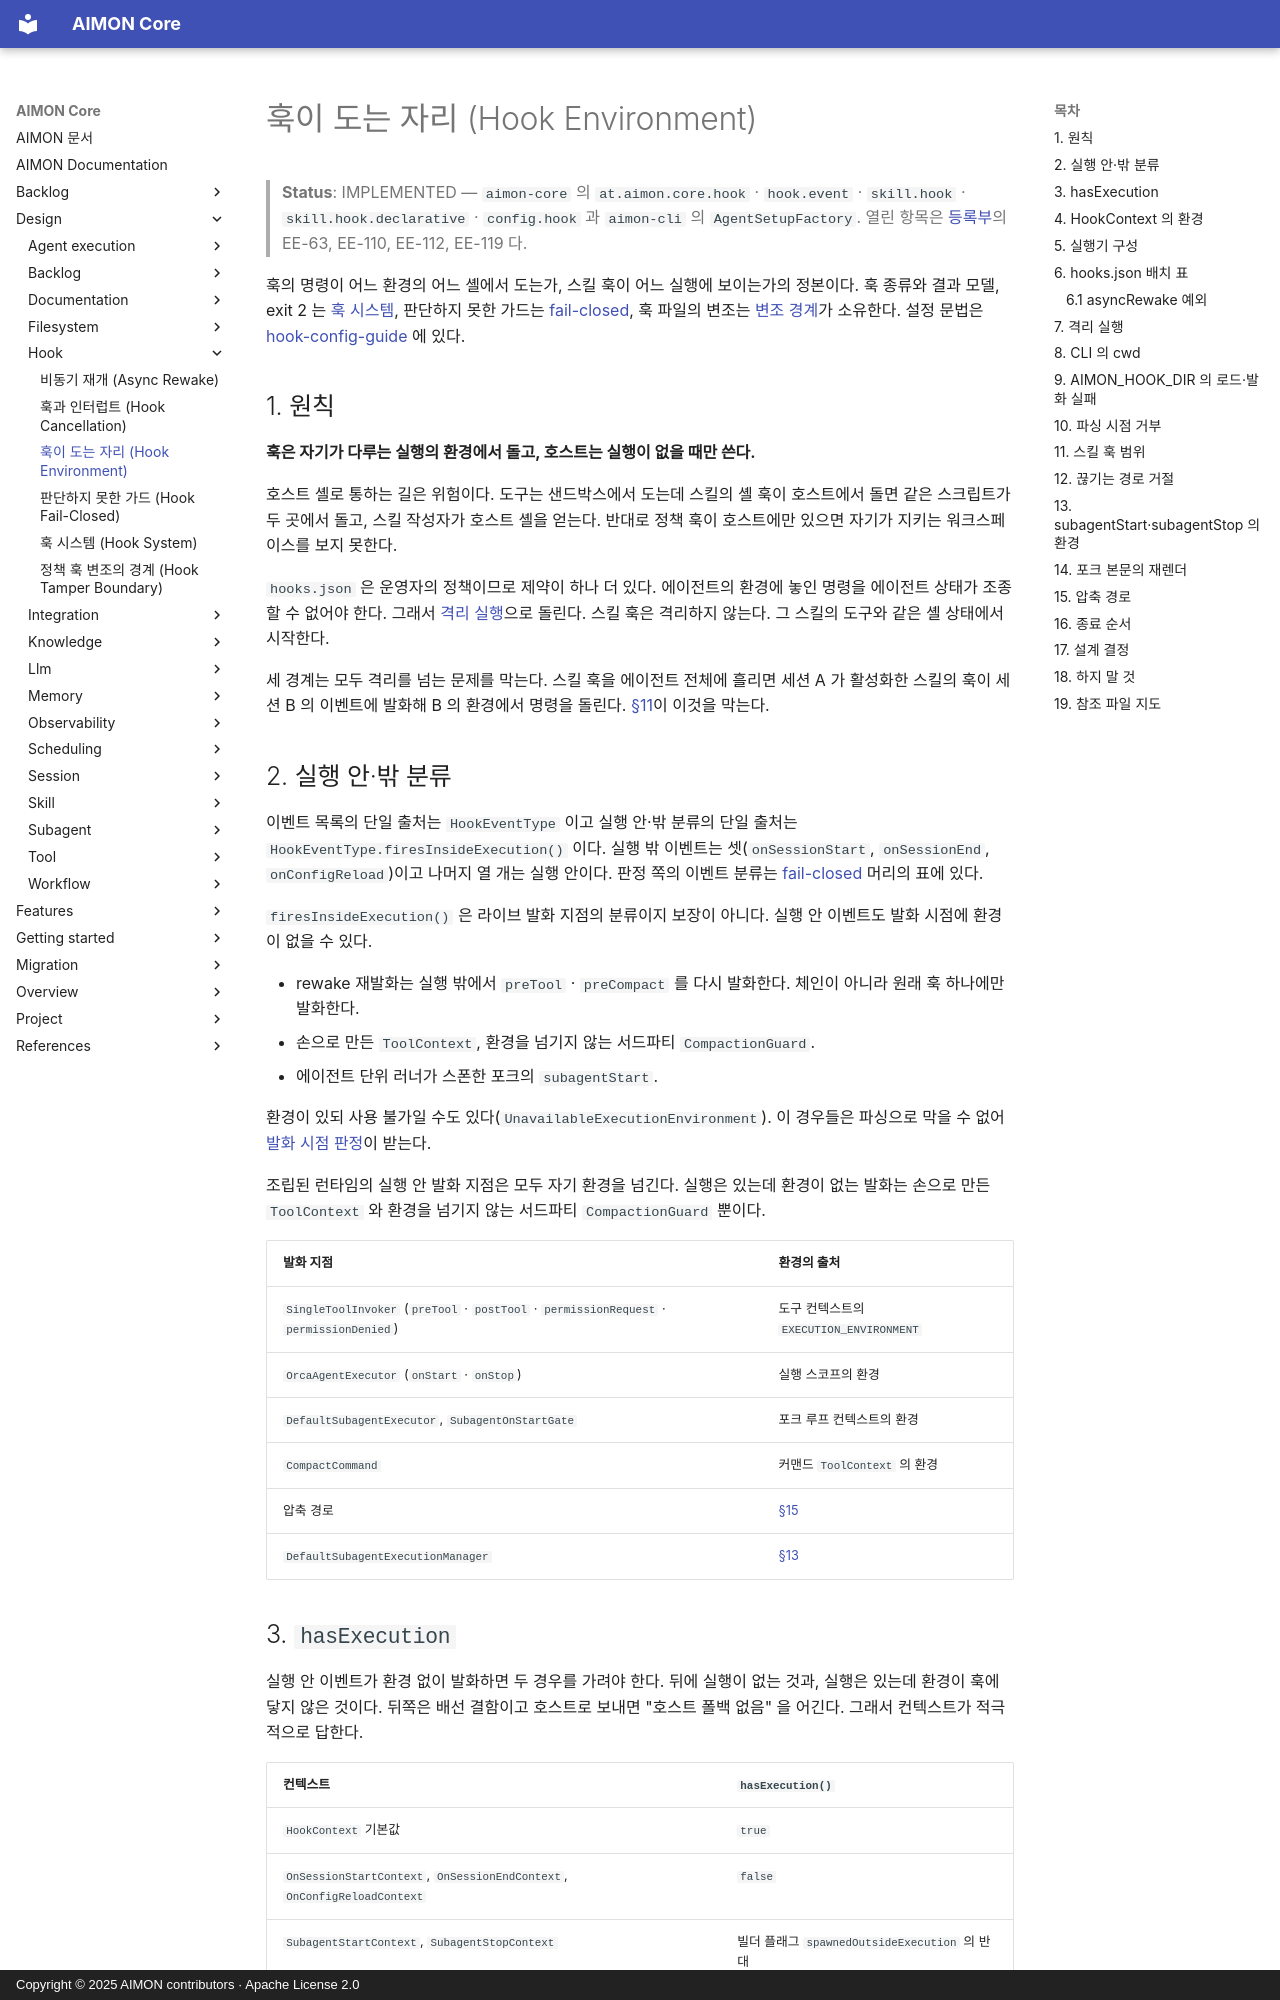

repository: kangwoo/aimon-core · page: design/hook/hook-environment/index.html · generator: mkdocs · copyright: Copyright © 2025 AIMON contributors · Apache License 2.0

# 훅이 도는 자리 (Hook Environment)

> **Status**: IMPLEMENTED — `aimon-core` 의 `at.aimon.core.hook` · `hook.event` · `skill.hook` · `skill.hook.declarative` · `config.hook` 과 `aimon-cli` 의 `AgentSetupFactory`. 열린 항목은 [등록부](../../backlog/execution-environment-open-items.md)의 EE-63, EE-110, EE-112, EE-119 다.

훅의 명령이 어느 환경의 어느 셸에서 도는가, 스킬 훅이 어느 실행에 보이는가의 정본이다. 훅 종류와 결과 모델, exit 2 는 [훅 시스템](hook-system.md), 판단하지 못한 가드는 [fail-closed](hook-fail-closed.md), 훅 파일의 변조는 [변조 경계](hook-tamper-boundary.md)가 소유한다. 설정 문법은 [hook-config-guide](../../features/hook/hook-config-guide.md) 에 있다.

## 1. 원칙

**훅은 자기가 다루는 실행의 환경에서 돌고, 호스트는 실행이 없을 때만 쓴다.**

호스트 셸로 통하는 길은 위험이다. 도구는 샌드박스에서 도는데 스킬의 셸 훅이 호스트에서 돌면 같은 스크립트가 두 곳에서 돌고, 스킬 작성자가 호스트 셸을 얻는다. 반대로 정책 훅이 호스트에만 있으면 자기가 지키는 워크스페이스를 보지 못한다.

`hooks.json` 은 운영자의 정책이므로 제약이 하나 더 있다. 에이전트의 환경에 놓인 명령을 에이전트 상태가 조종할 수 없어야 한다. 그래서 [격리 실행](#7-격리-실행)으로 돌린다. 스킬 훅은 격리하지 않는다. 그 스킬의 도구와 같은 셸 상태에서 시작한다.

세 경계는 모두 격리를 넘는 문제를 막는다. 스킬 훅을 에이전트 전체에 흘리면 세션 A 가 활성화한 스킬의 훅이 세션 B 의 이벤트에 발화해 B 의 환경에서 명령을 돌린다. [§11](#11-스킬-훅-범위)이 이것을 막는다.

## 2. 실행 안·밖 분류

이벤트 목록의 단일 출처는 `HookEventType` 이고 실행 안·밖 분류의 단일 출처는 `HookEventType.firesInsideExecution()` 이다. 실행 밖 이벤트는 셋(`onSessionStart`, `onSessionEnd`, `onConfigReload`)이고 나머지 열 개는 실행 안이다. 판정 쪽의 이벤트 분류는 [fail-closed](hook-fail-closed.md) 머리의 표에 있다.

`firesInsideExecution()` 은 라이브 발화 지점의 분류이지 보장이 아니다. 실행 안 이벤트도 발화 시점에 환경이 없을 수 있다.

- rewake 재발화는 실행 밖에서 `preTool` · `preCompact` 를 다시 발화한다. 체인이 아니라 원래 훅 하나에만 발화한다.
- 손으로 만든 `ToolContext`, 환경을 넘기지 않는 서드파티 `CompactionGuard`.
- 에이전트 단위 러너가 스폰한 포크의 `subagentStart`.

환경이 있되 사용 불가일 수도 있다(`UnavailableExecutionEnvironment`). 이 경우들은 파싱으로 막을 수 없어 [발화 시점 판정](hook-fail-closed.md)이 받는다.

조립된 런타임의 실행 안 발화 지점은 모두 자기 환경을 넘긴다. 실행은 있는데 환경이 없는 발화는 손으로 만든 `ToolContext` 와 환경을 넘기지 않는 서드파티 `CompactionGuard` 뿐이다.

| 발화 지점 | 환경의 출처 |
|---|---|
| `SingleToolInvoker` (`preTool` · `postTool` · `permissionRequest` · `permissionDenied`) | 도구 컨텍스트의 `EXECUTION_ENVIRONMENT` |
| `OrcaAgentExecutor` (`onStart` · `onStop`) | 실행 스코프의 환경 |
| `DefaultSubagentExecutor`, `SubagentOnStartGate` | 포크 루프 컨텍스트의 환경 |
| `CompactCommand` | 커맨드 `ToolContext` 의 환경 |
| 압축 경로 | [§15](#15-압축-경로) |
| `DefaultSubagentExecutionManager` | [§13](#13-subagentstartsubagentstop-의-환경) |
